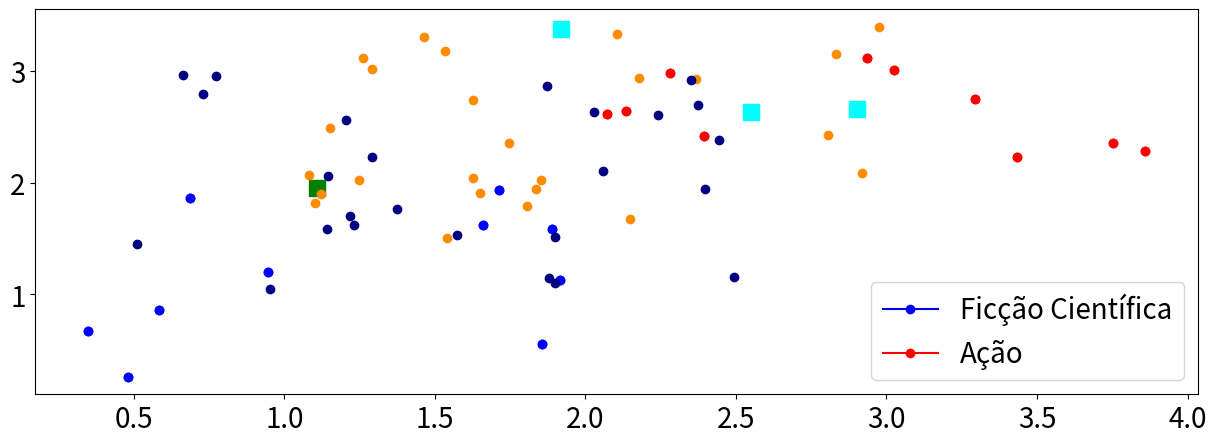

Generate this figure with matplotlib:
# Bibliotecas inicialmente necessárias

from itertools import product
import random
import matplotlib.pyplot as plt
import matplotlib.pylab as pylab

params = {'legend.fontsize': 20,
          'figure.figsize': (15,5),
          'axes.labelsize': 20,
          'axes.titlesize': 20,
          'xtick.labelsize': 20,
          'ytick.labelsize': 20}

dots_1 = [(random.random() * 2.0, random.random() * 2.0) for _ in range(10)]

#print(dots_1)

dots_2 = [((random.random() * 2.0) + 2.0, (random.random() * 2.0) + 2.0) for _ in range(10)]

#print(dots_2)

for i in range(len(dots_1)):
    
    pylab.rcParams.update(params)
    plt.plot(dots_1[i][0], dots_1[i][1], c = 'blue', marker = 'o')
    plt.plot(dots_2[i][0], dots_2[i][1], c = 'red', marker = 'o')
    plt.legend(['Comédia','Drama'])
    
plt.show()

newdot = [((random.random() * 2.0) + 1.0, (random.random() * 2.0) + 1.0)]

#print(newdot)

for i in range(len(dots_1)):
    
    pylab.rcParams.update(params)
    plt.plot(dots_1[i][0], dots_1[i][1], c = 'blue', marker = 'o')
    plt.plot(dots_2[i][0], dots_2[i][1], c = 'red', marker = 'o')
    
plt.plot(newdot[0][0], newdot[0][1], c = 'green', marker = 's', markersize = 12)
plt.legend(['Comédia','Drama'])    
plt.show()

ficcao = [((random.random() * 2.0) + 0.5, (random.random() * 2.0) + 1.0) for _ in range(25)]
acao = [((random.random() * 2.0)+1.0, (random.random()*2.0)+1.5) for _ in range(25)] 
newdots = [((random.random()*2.0)+1.0, (random.random()*2.0)+1.5) for _ in range(3)]

for i in range(len(ficcao)):
    
    pylab.rcParams.update(params)
    plt.plot(ficcao[i][0], ficcao[i][1], c = 'navy', marker = 'o')
    plt.plot(acao[i][0], acao[i][1], c = 'darkorange', marker = 'o')
    plt.legend(['Ficção Científica','Ação'])
    
plt.plot(newdots[0][0], newdots[0][1], c = 'cyan', marker = 's', markersize = 12)
plt.plot(newdots[1][0], newdots[1][1], c = 'cyan', marker = 's', markersize = 12)
plt.plot(newdots[2][0], newdots[2][1], c = 'cyan', marker = 's', markersize = 12)
plt.show()